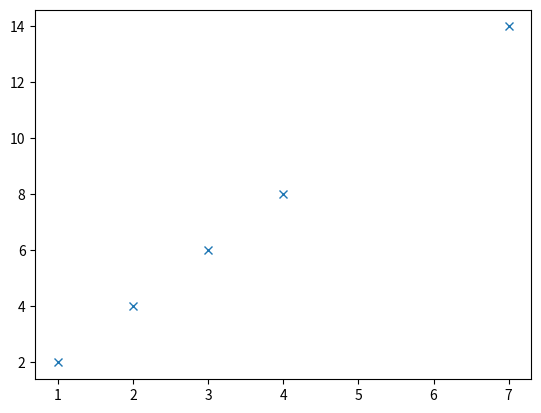

Reproduce this figure in Python.
#! /usr/bin/python
# trainings (x, y) pairs

import matplotlib.pyplot as plt

trainings = [[1, 2], [3, 6], [7, 14], [2, 4], [4, 8]]

trainings_X = [row[0] for row in trainings]
trainings_Y = [row[1] for row in trainings]

plt.plot(trainings_X, trainings_Y, "x")
plt.show([0, 20, 0, 20])
plt.show()
